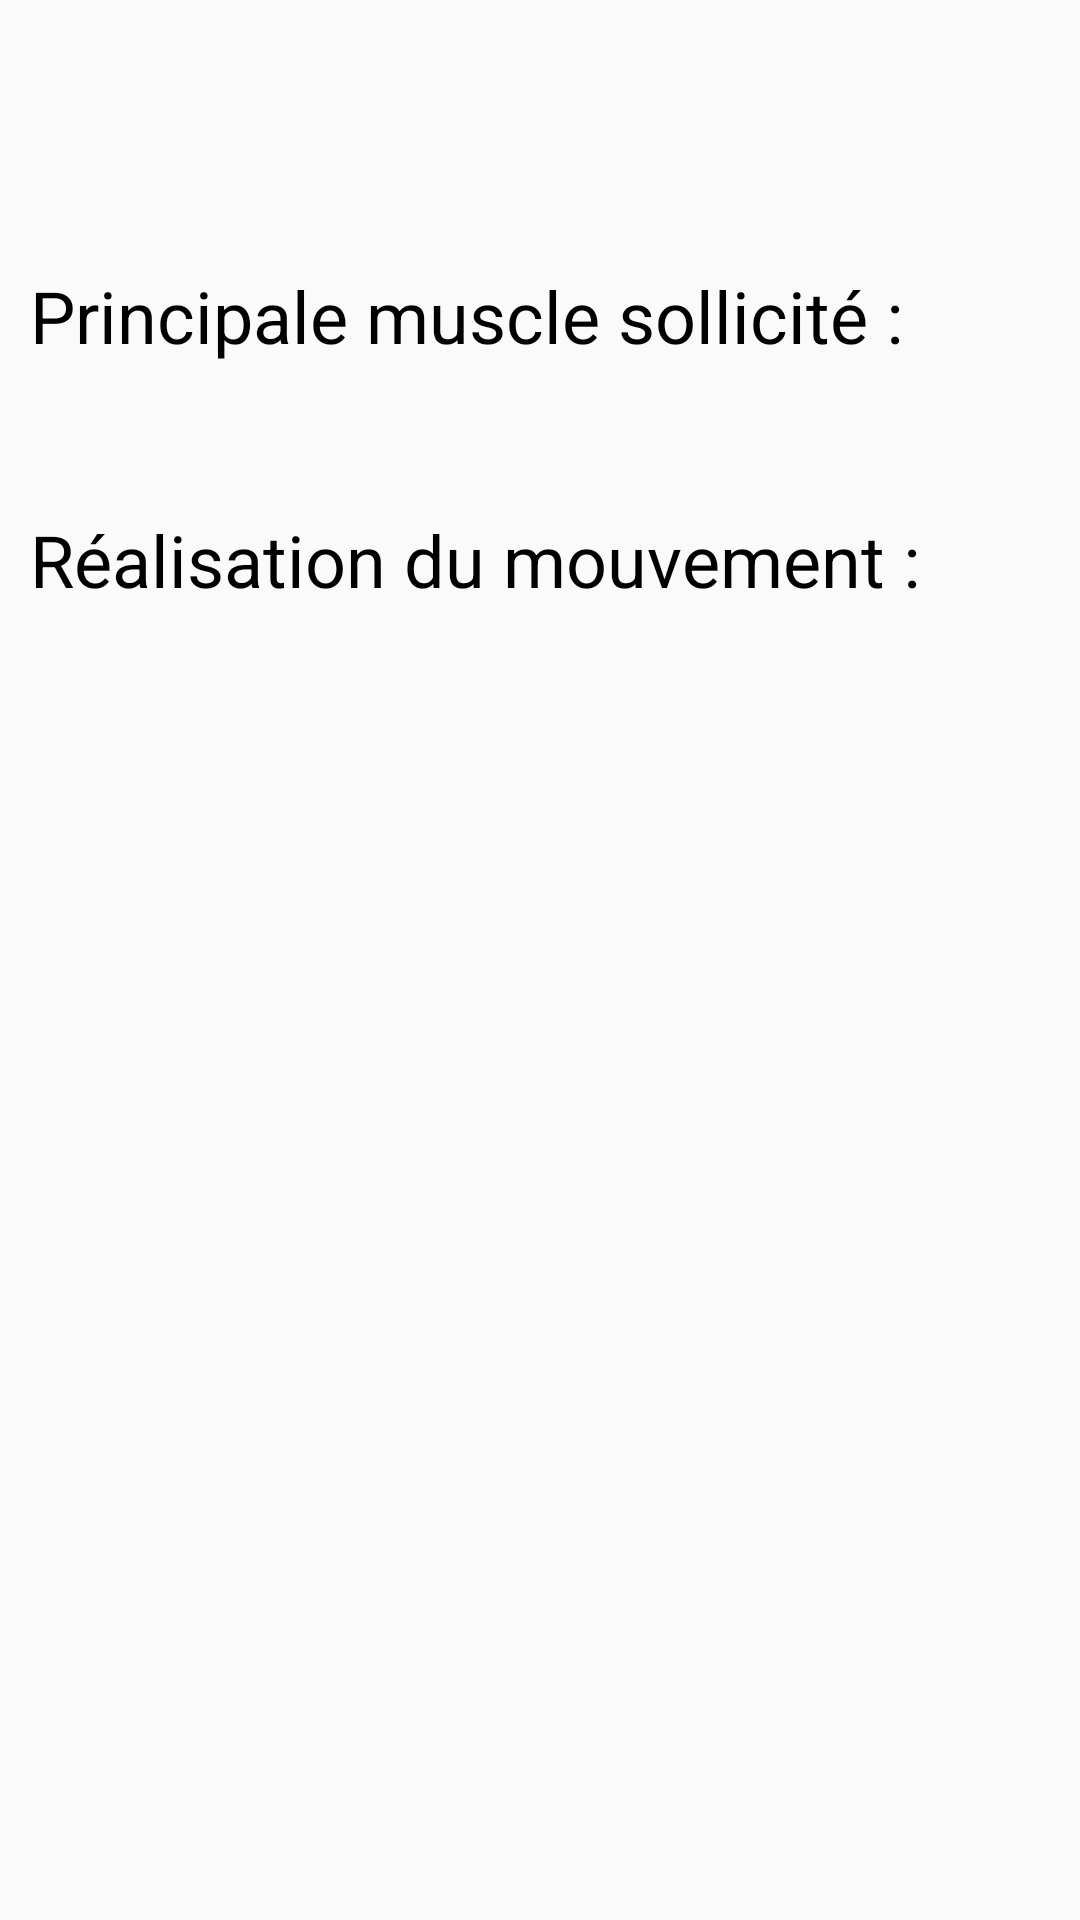

Produce the Android XML layout that renders to this screen, including the resource entries it uses.
<!-- AndroidManifest.xml: application theme AppTheme -->
<!-- res/layout/exercise_details.xml -->
<?xml version="1.0" encoding="utf-8"?>
<LinearLayout xmlns:android="http://schemas.android.com/apk/res/android"
    android:layout_width="match_parent"
    android:layout_height="match_parent"
    android:orientation="vertical">

    <TextView
        android:id="@+id/titre"
        style="@style/exerciseListItem.exercise"
        android:layout_width="match_parent"
        android:layout_height="89dp"
        android:layout_alignParentTop="true"
        android:textAlignment="center"
        android:textColor="@android:color/black"
        android:textSize="30sp" />

    <TextView
        android:id="@+id/textView"
        android:layout_width="match_parent"
        android:layout_height="wrap_content"
        android:layout_below="@+id/txtView_description"
        android:paddingLeft="10dp"
        android:paddingBottom="5dp"
        android:text="Principale muscle sollicité :"
        android:textColor="@android:color/black"
        android:textSize="24sp" />

    <TextView
        android:id="@+id/txtView_muscle"
        android:layout_width="match_parent"
        android:layout_height="44dp"
        android:layout_below="@+id/txtView_description"
        android:paddingLeft="10dp"
        android:textAlignment="viewStart"
        android:textColor="@android:color/black"
        android:textSize="18sp"
        android:textStyle="bold" />

    <TextView
        android:id="@+id/textView2"
        android:layout_width="match_parent"
        android:layout_height="wrap_content"
        android:layout_below="@+id/titre"
        android:paddingLeft="10dp"
        android:paddingBottom="5dp"
        android:text="Réalisation du mouvement :"
        android:textColor="@android:color/black"
        android:textSize="24sp" />

    <ScrollView
        android:layout_width="match_parent"
        android:layout_height="match_parent">

        <LinearLayout
            android:layout_width="match_parent"
            android:layout_height="match_parent"
            android:orientation="vertical">

            <TextView
                android:id="@+id/txtView_description"
                android:layout_width="match_parent"
                android:layout_height="match_parent"
                android:paddingLeft="10dp"
                android:textAlignment="viewStart"
                android:textColor="@android:color/black"
                android:textSize="18sp" />
        </LinearLayout>
    </ScrollView>

</LinearLayout>
<!-- resources referenced by this layout -->
<resources>
  <style name="exerciseListItem.exercise">
          <item name="android:layout_width">wrap_content</item>
          <item name="android:layout_height">wrap_content</item>
          <item name="android:layout_alignParentStart">true</item>
          <item name="android:layout_alignParentTop">true</item>
          <item name="android:textSize">24sp</item>
      </style>
  <style name="AppTheme" parent="Theme.AppCompat.Light.DarkActionBar">
          <item name="colorPrimary">@color/colorPrimary</item>
          <item name="colorPrimaryDark">@color/colorPrimaryDark</item>
          <item name="colorAccent">@color/colorAccent</item>
          <item name="bottomSheetDialogTheme">@style/AppBottomSheetDialogTheme</item>
      </style>
  <style name="AppBottomSheetDialogTheme" parent="Theme.Design.Light.BottomSheetDialog">
          <item name="bottomSheetStyle">@style/AppModalStyle</item>
      </style>
  <style name="AppModalStyle" parent="Widget.Design.BottomSheet.Modal">
          <item name="behavior_peekHeight">256dp</item>
      </style>
  <!-- not gathered from this repository: default colours our renderer supplied (Android Studio template values) -->
  <color name="colorPrimary">#FF6200EE</color>
  <color name="colorPrimaryDark">#FF3700B3</color>
  <color name="colorAccent">#FF03DAC5</color>
</resources>
